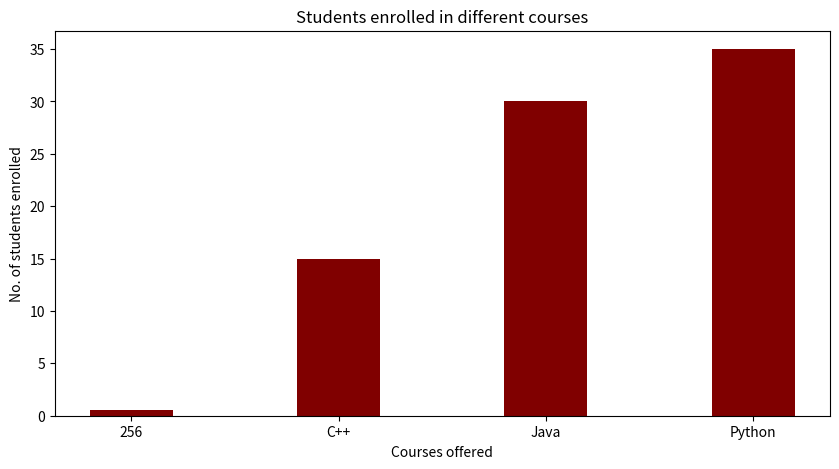

Recreate this plot in Python.
import numpy as np
import matplotlib.pyplot as plt
 
  
# creating the dataset
data = {'256':0.55, 'C++':15, 'Java':30,
        'Python':35}
courses = list(data.keys())
values = list(data.values())
  
fig = plt.figure(figsize = (10, 5))
 
# creating the bar plot
plt.bar(courses, values, color ='maroon',
        width = 0.4)
 
plt.xlabel("Courses offered")
plt.ylabel("No. of students enrolled")
plt.title("Students enrolled in different courses")
plt.show()